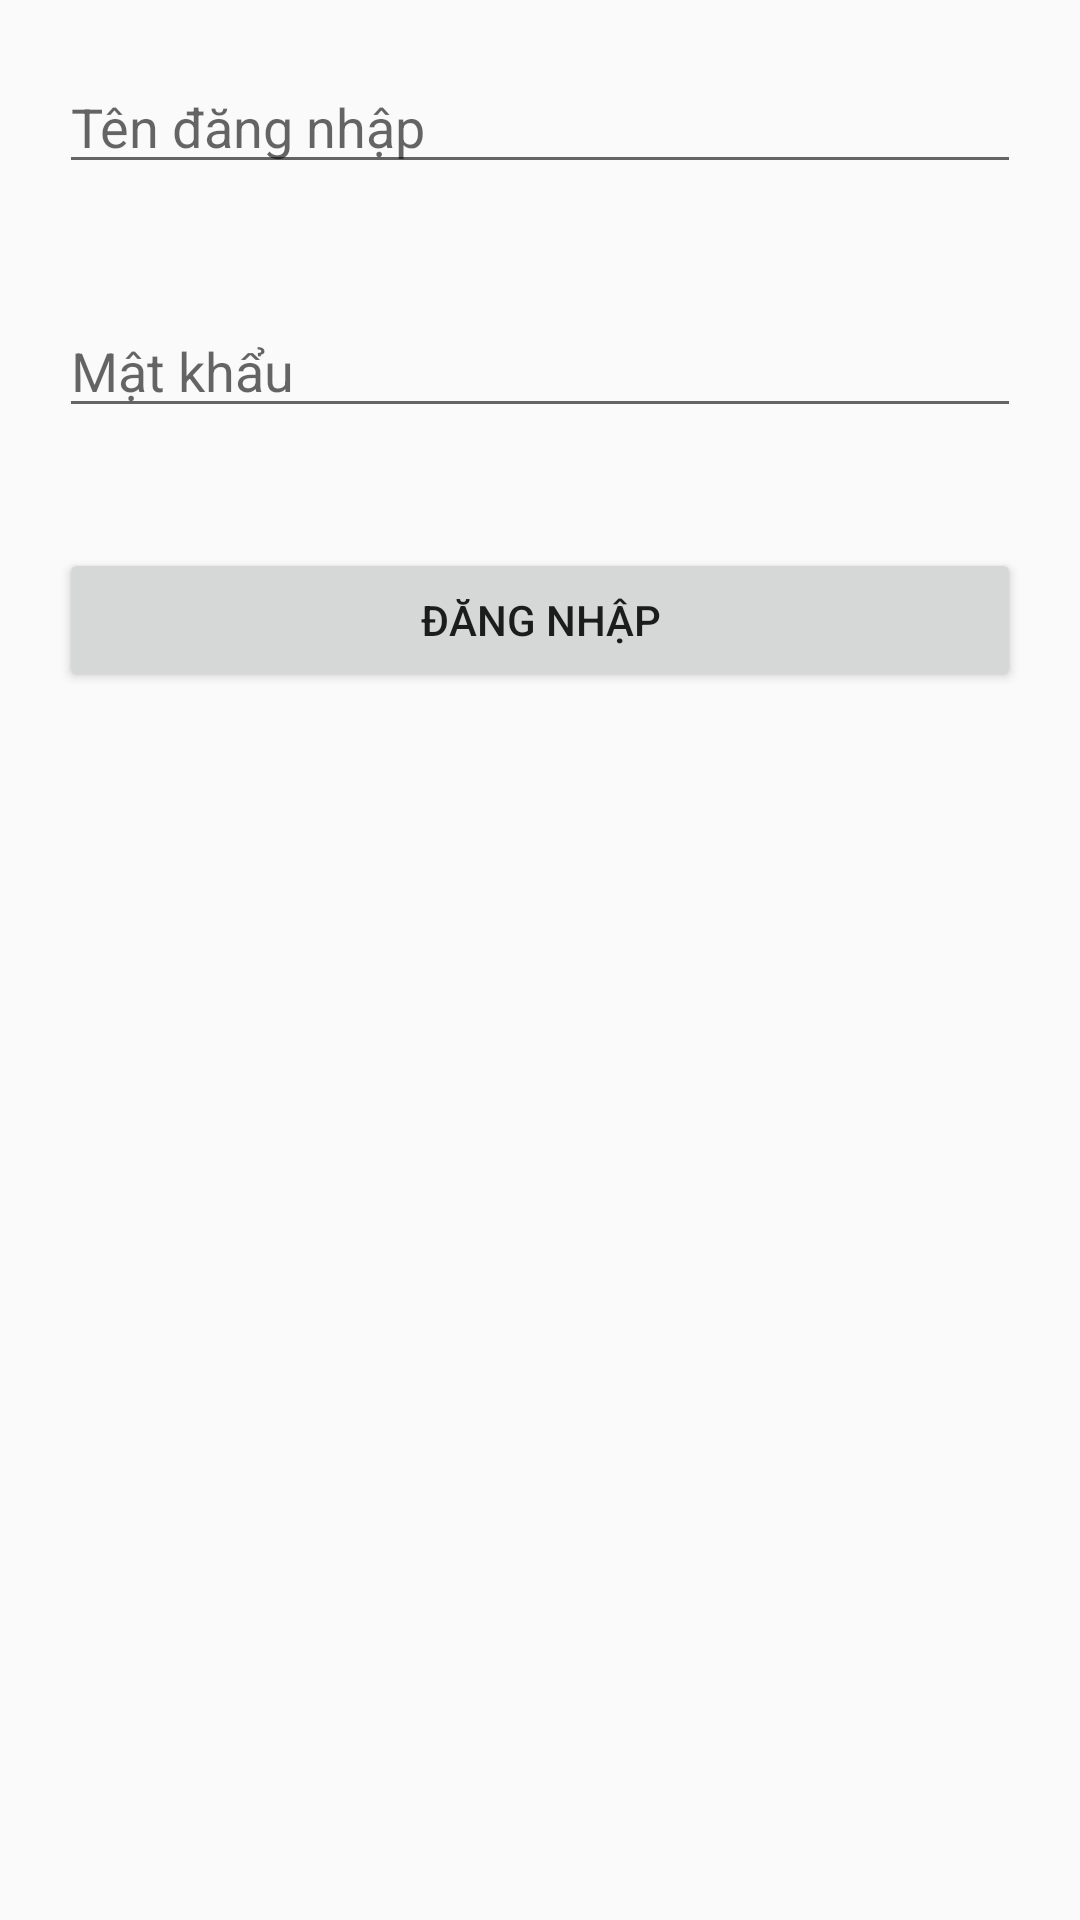

Write the Android layout XML for this screen, with the resource values it uses.
<!-- AndroidManifest.xml: application theme AppTheme -->
<!-- res/layout/activity_login.xml -->
<?xml version="1.0" encoding="utf-8"?>
<LinearLayout xmlns:android="http://schemas.android.com/apk/res/android"
    xmlns:tools="http://schemas.android.com/tools"
    android:layout_width="match_parent"
    android:layout_height="match_parent"
    android:gravity="center_horizontal"
    android:orientation="vertical"
    android:paddingLeft="@dimen/activity_horizontal_margin"
    android:paddingTop="@dimen/activity_vertical_margin"
    android:paddingRight="@dimen/activity_horizontal_margin"
    android:paddingBottom="@dimen/activity_vertical_margin"
    tools:context=".Activity.LoginActivity">

    <EditText
        android:id="@+id/tendangnhap"
        android:hint="Tên đăng nhập"
        android:layout_margin="20dp"
        android:layout_width="match_parent"
        android:layout_height="wrap_content" />
    <EditText
        android:id="@+id/passdangnhap"
        android:hint="Mật khẩu"
        android:layout_margin="20dp"
        android:layout_width="match_parent"
        android:layout_height="wrap_content" />

    <Button
        android:layout_margin="20dp"
        android:id="@+id/btndangnhap"
        android:text="Đăng nhập"
        android:layout_width="match_parent"
        android:layout_height="wrap_content" />
</LinearLayout>
<!-- resources referenced by this layout -->
<resources>
  <style name="AppTheme" parent="Theme.AppCompat.Light.NoActionBar">
          
          <item name="colorPrimary">@color/colorPrimary</item>
          <item name="colorPrimaryDark">@color/colorPrimaryDark</item>
          <item name="colorAccent">@color/colorAccent</item>
          <item name="android:windowFullscreen">false</item>
      </style>
  <!-- not gathered from this repository: default colours our renderer supplied (Android Studio template values) -->
  <color name="colorPrimary">#FF6200EE</color>
  <color name="colorPrimaryDark">#FF3700B3</color>
  <color name="colorAccent">#FF03DAC5</color>
</resources>
